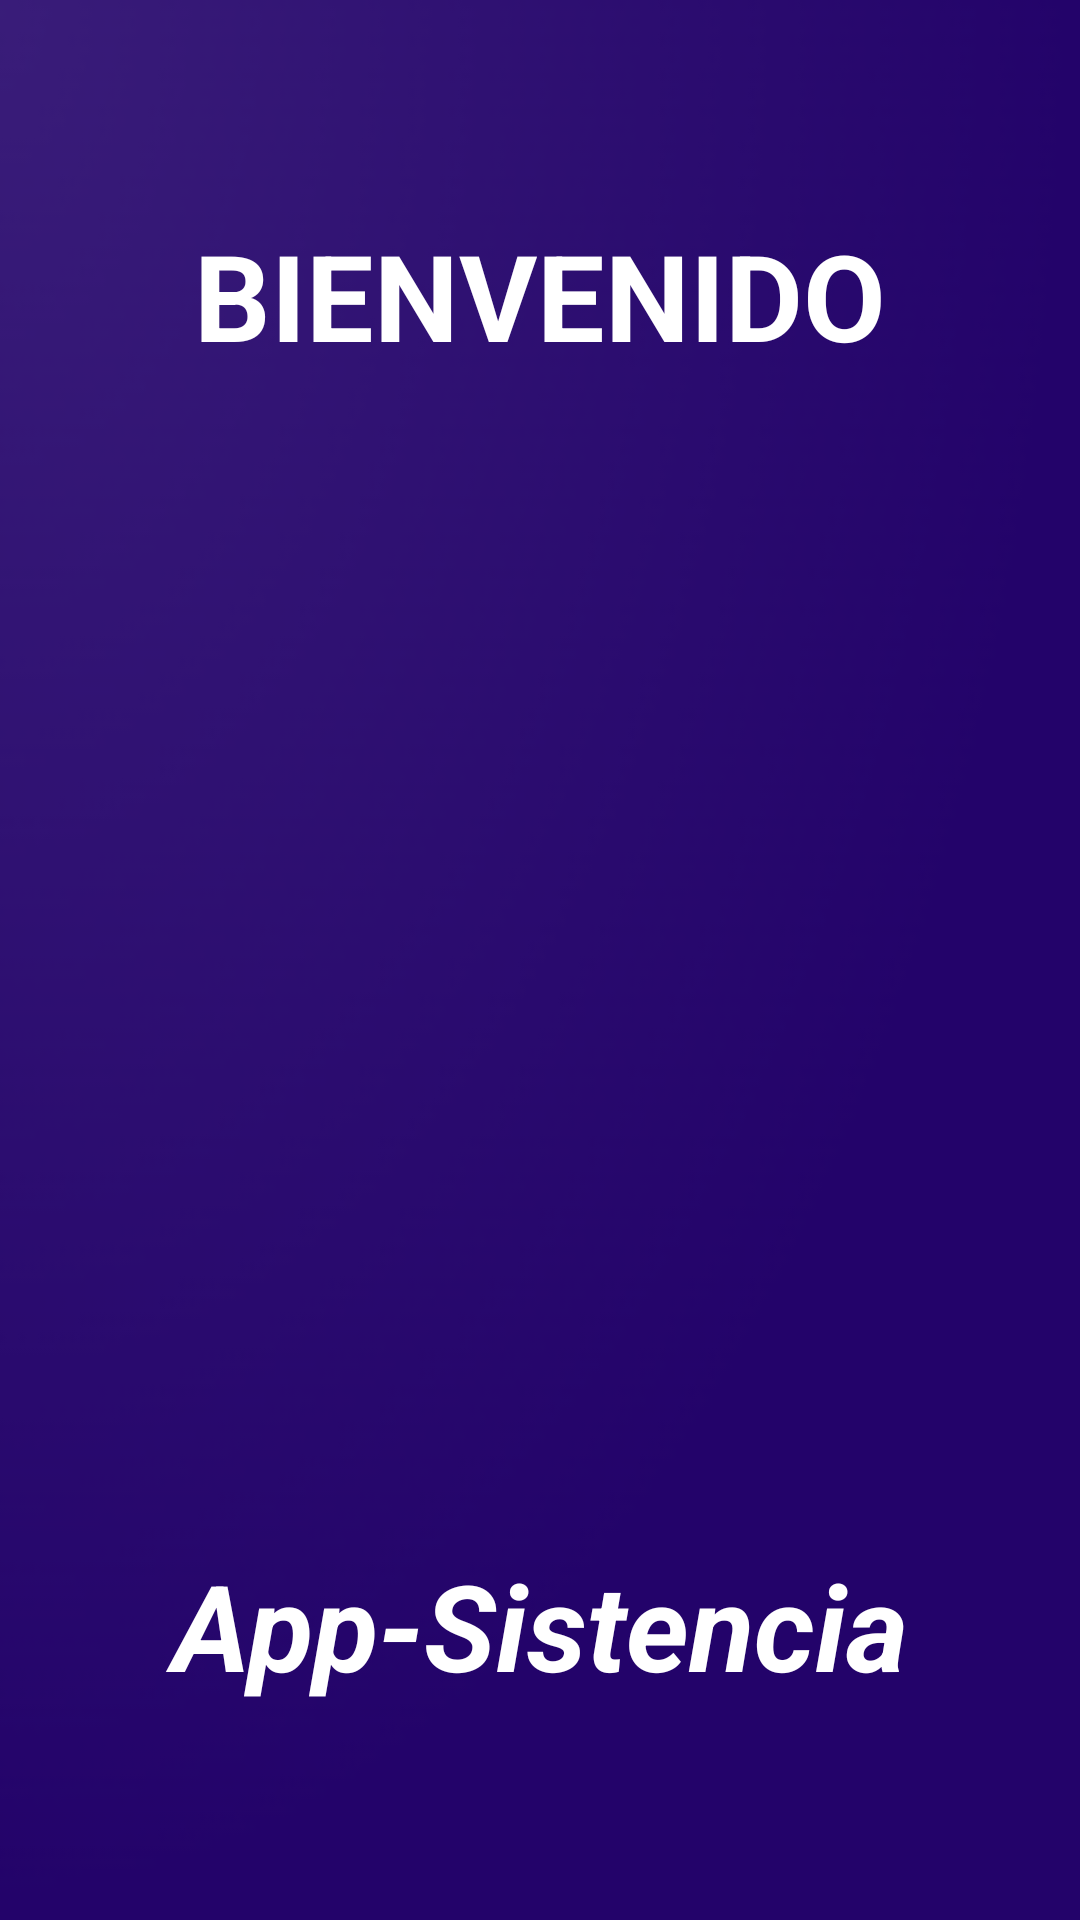

Here is an Android app screen rendered from its layout file. Give the layout XML and the strings, colors and styles it references.
<!-- AndroidManifest.xml: application theme Theme.MMAParcialFinal -->
<!-- res/layout/activity_main.xml -->
<?xml version="1.0" encoding="utf-8"?>
<LinearLayout xmlns:android="http://schemas.android.com/apk/res/android"
    xmlns:app="http://schemas.android.com/apk/res-auto"
    xmlns:tools="http://schemas.android.com/tools"
    android:layout_width="match_parent"
    android:layout_height="match_parent"
    android:background="@mipmap/ic_launcher_adaptive_back"
    tools:context=".MainActivity"
    android:orientation="vertical"
    android:gravity="center_vertical"
    >

    <TextView
        android:layout_width="match_parent"
        android:layout_height="wrap_content"
        android:text="BIENVENIDO"
        android:textAlignment="center"
        android:textColor="@color/white"
        android:textSize="40sp"
        android:textStyle="bold" />

    <ImageView
        android:layout_width="wrap_content"
        android:layout_height="390dp"
        android:src="@drawable/icono"
        tools:ignore="MissingConstraints" />

    <TextView
        android:layout_width="match_parent"
        android:layout_height="wrap_content"
        android:text="App-Sistencia"
        android:textAlignment="center"
        android:textColor="@color/white"
        android:textSize="40sp"
        android:textStyle="bold|italic" />

</LinearLayout>
<!-- resources referenced by this layout -->
<resources>
  <!-- mipmap ic_launcher_adaptive_back: png bitmap (mipmap-mdpi, 4655 bytes) -->
  <style name="Theme.MMAParcialFinal" parent="Theme.MaterialComponents.DayNight.NoActionBar">
          
          <item name="colorPrimary">@color/purple_500</item>
          <item name="colorPrimaryVariant">@color/purple_700</item>
          <item name="colorOnPrimary">@color/white</item>
          
          <item name="colorSecondary">@color/teal_200</item>
          <item name="colorSecondaryVariant">@color/teal_700</item>
          <item name="colorOnSecondary">@color/black</item>
          
          <item name="android:statusBarColor" tools:targetApi="l">?attr/colorPrimaryVariant</item>
          
      </style>
  <!-- not gathered from this repository: default colours our renderer supplied (Android Studio template values) -->
  <color name="purple_500">#FF6200EE</color>
  <color name="purple_700">#FF3700B3</color>
  <color name="teal_200">#FF03DAC5</color>
  <color name="teal_700">#FF018786</color>
  <color name="black">#FF000000</color>
  <color name="white">#FFFFFFFF</color>
</resources>
